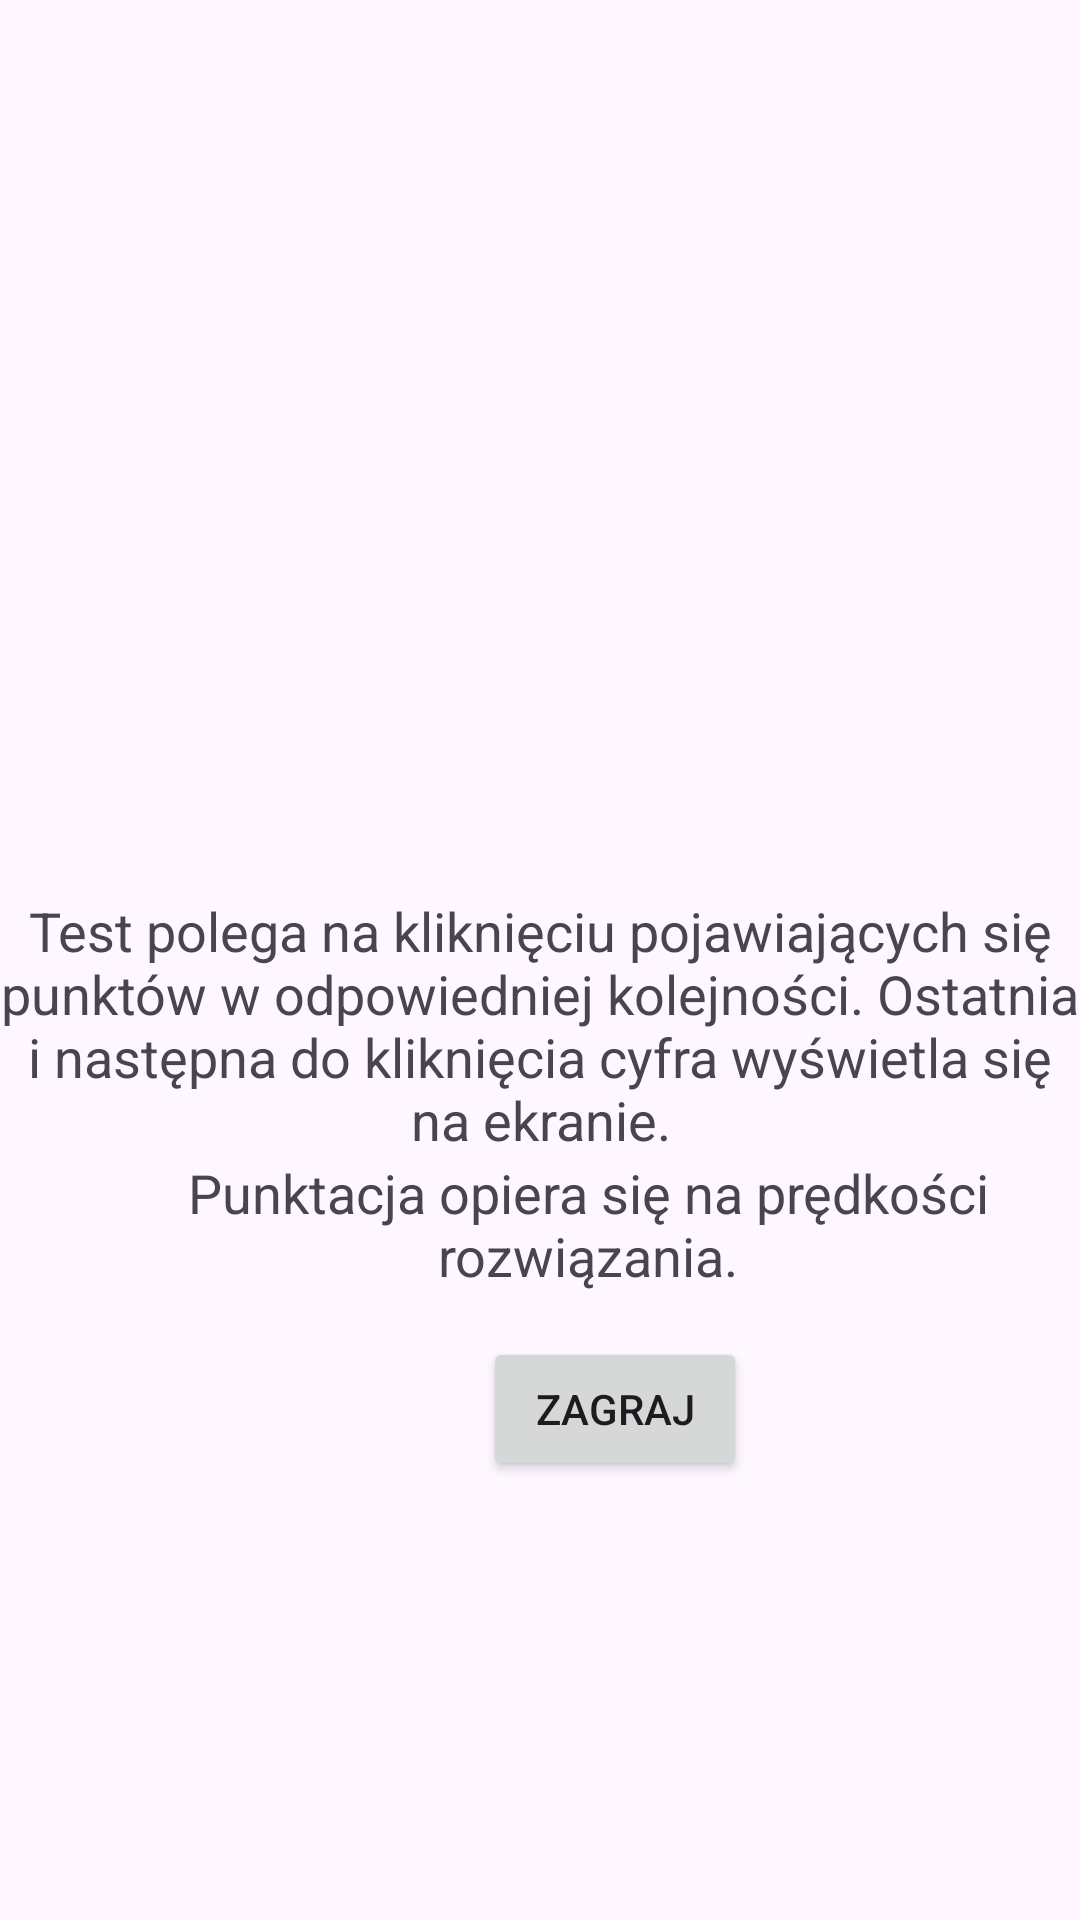

The Android layout XML behind this screen, and the referenced resources:
<!-- AndroidManifest.xml: application theme Theme.Inzy -->
<!-- res/layout/activity_switch_trail_welcome.xml -->
<?xml version="1.0" encoding="utf-8"?>
<androidx.constraintlayout.widget.ConstraintLayout xmlns:android="http://schemas.android.com/apk/res/android"
    xmlns:app="http://schemas.android.com/apk/res-auto"
    xmlns:tools="http://schemas.android.com/tools"
    android:layout_width="match_parent"
    android:layout_height="match_parent"
    tools:context=".SwitchTrailWelcome">

    <TextView
        android:id="@+id/welcomeMessage"
        android:layout_width="wrap_content"
        android:layout_height="wrap_content"
        android:layout_marginTop="298dp"
        android:text="Test polega na kliknięciu pojawiających się punktów w odpowiedniej kolejności. Ostatnia i następna do kliknięcia cyfra wyświetla się na ekranie."
        android:textAlignment="center"
        android:textSize="18sp"
        app:layout_constraintStart_toStartOf="parent"
        app:layout_constraintTop_toTopOf="parent" />

    <TextView
        android:id="@+id/instructions"
        android:layout_width="wrap_content"
        android:layout_height="wrap_content"
        android:layout_marginStart="16dp"
        android:text="Punktacja opiera się na prędkości rozwiązania."
        android:textAlignment="center"
        android:textSize="18sp"
        app:layout_constraintStart_toStartOf="parent"
        app:layout_constraintTop_toBottomOf="@+id/welcomeMessage" />

    <Button
        android:id="@+id/playButton"
        android:layout_width="wrap_content"
        android:layout_height="wrap_content"
        android:layout_marginStart="161dp"
        android:layout_marginTop="15dp"
        android:text="Zagraj"
        app:layout_constraintStart_toStartOf="parent"
        app:layout_constraintTop_toBottomOf="@+id/instructions" />

</androidx.constraintlayout.widget.ConstraintLayout>
<!-- resources referenced by this layout -->
<resources>
  <style name="Theme.Inzy" parent="Base.Theme.Inzy" />
  <style name="Base.Theme.Inzy" parent="Theme.Material3.DayNight.NoActionBar">
          
          
      </style>
</resources>
